Run: headless pygame with SDL's dummy video driver; simulated clock (each Clock.tick advances the game by its frame time, no real sleeping); random seed 0; keys injected as events and as key.get_pressed() state; no mouse input.
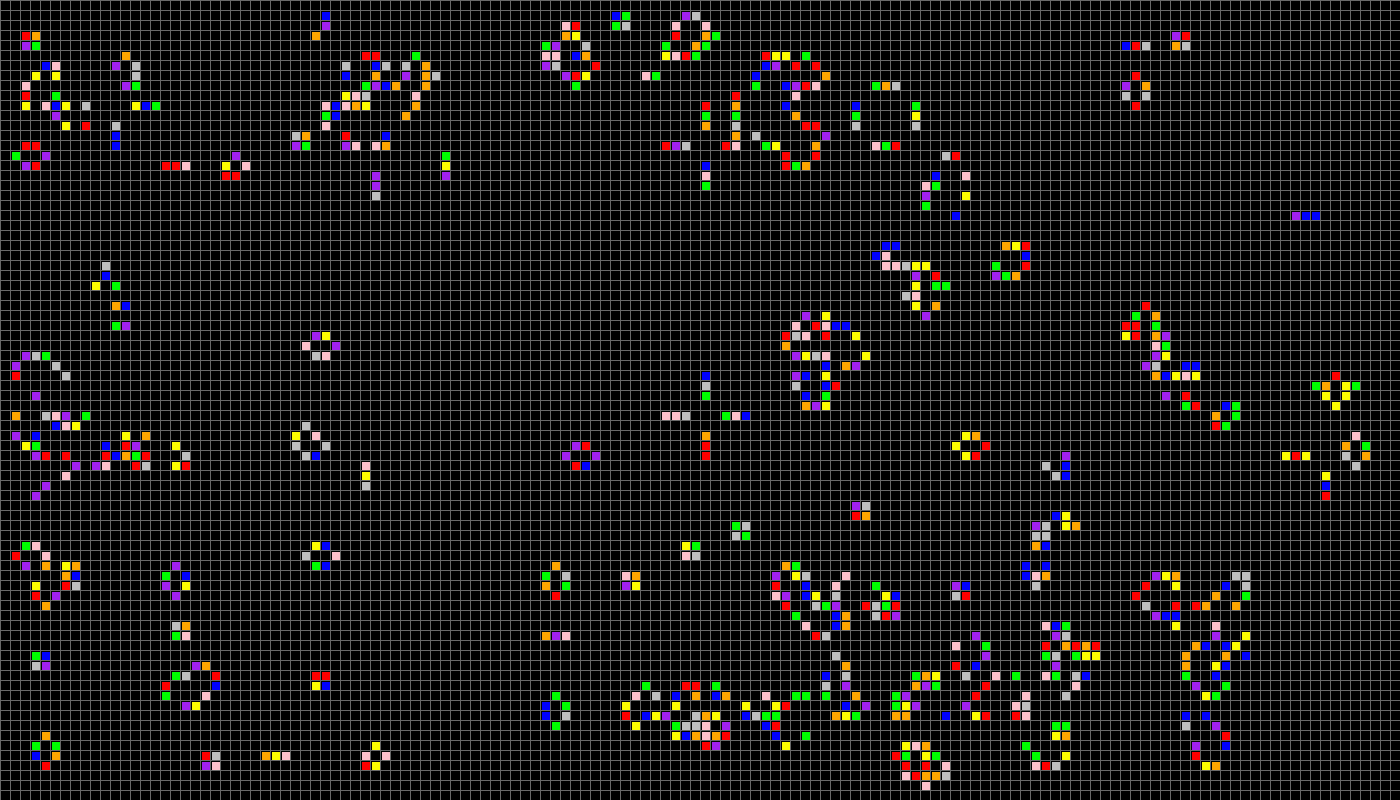
Frame 1 of 4 · flips 1–60 · no input
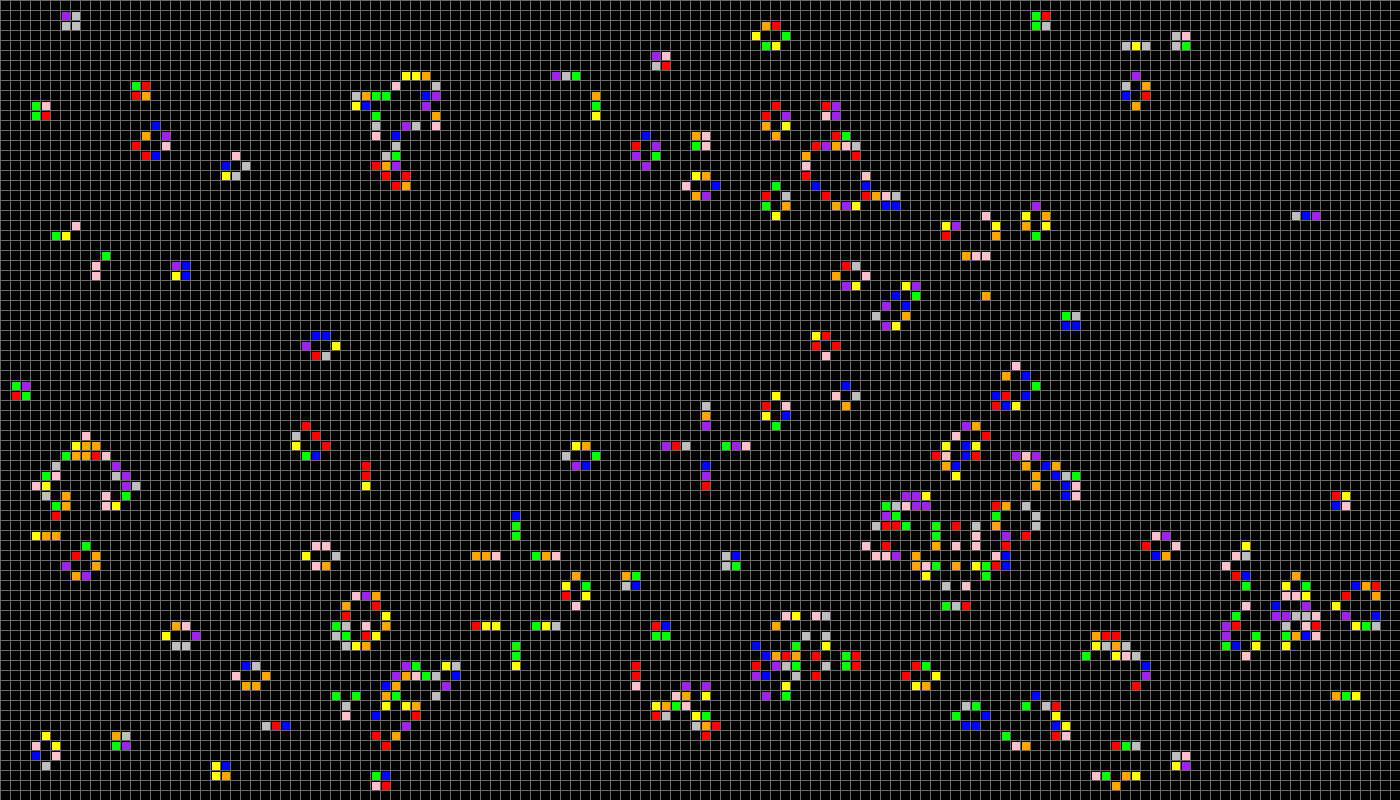
Frame 2 of 4 · flips 61–180 · tapped SPACE, RETURN · held RIGHT (→), D
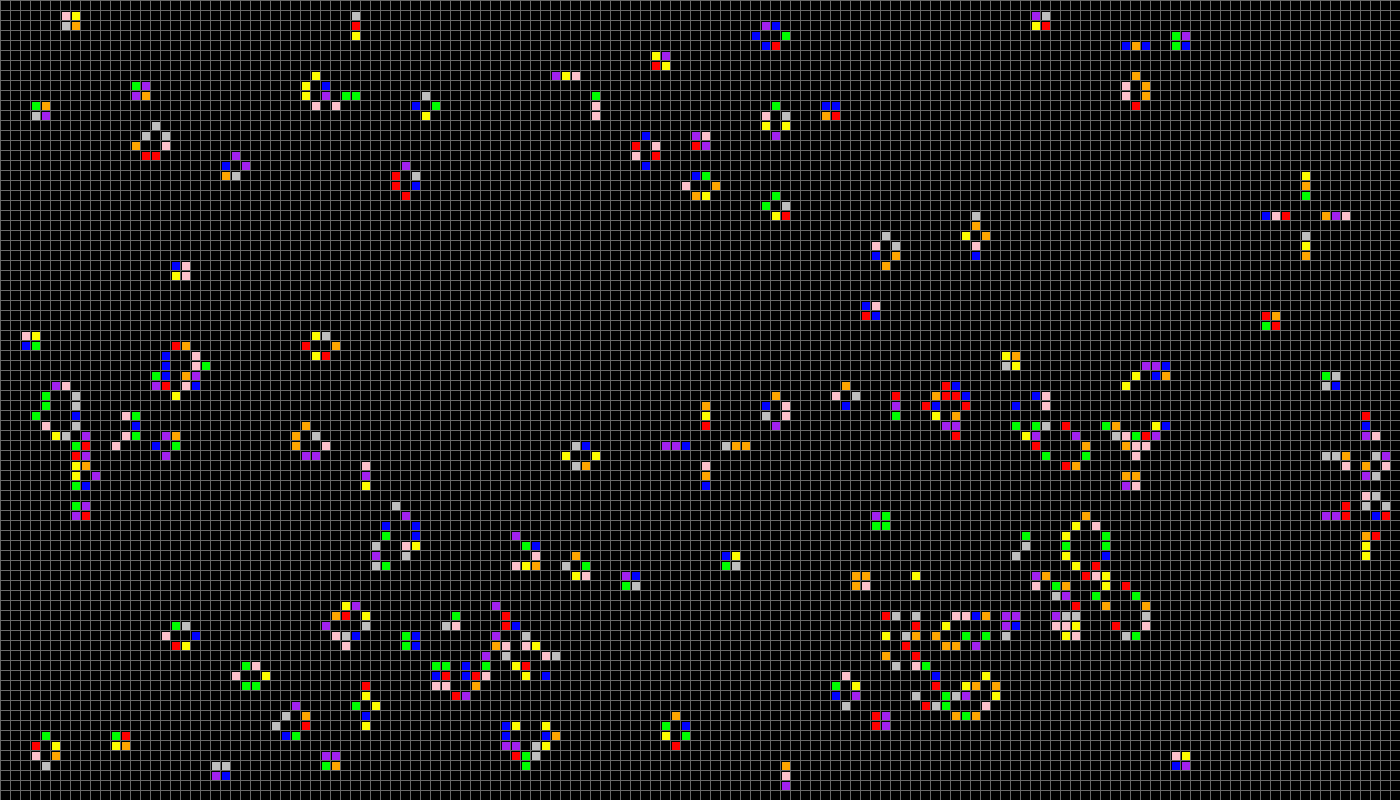
Frame 3 of 4 · flips 181–300 · held DOWN (↓), S
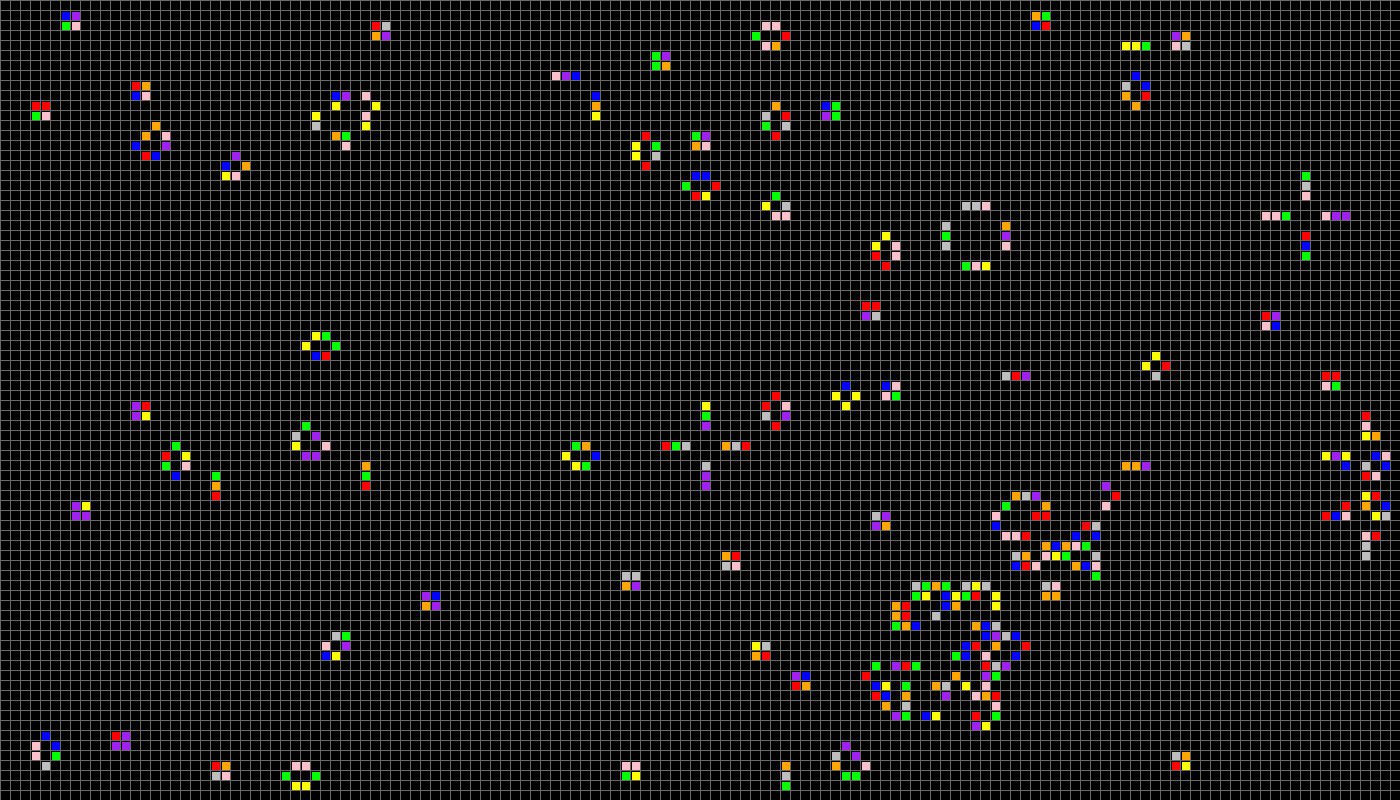
Frame 4 of 4 · flips 301–420 · held LEFT (←), A, UP (↑), W

The pygame program that drew these frames:

import pygame
from random import randint, choice
from copy import deepcopy
import math

RES = WIDTH, HEIGHT = 1400, 800
TILE = 10
W, H = WIDTH // TILE, HEIGHT // TILE
FPS = -1

cols = ["blue", "purple", "red", "orange", "gray", "yellow", "pink", "green"]

pygame.init()
surface = pygame.display.set_mode(RES)
clock = pygame.time.Clock()

next_field = [[0 for i in range(W)] for j in range(H)]
current_field = [[1 if not (int(math.sin(i) * 1000) * int(math.cos(j) * 1000)) % 2 else 0 for i in range(W)] for j in range(H)]

def check_cell(current_filed, x, y):
    count = 0
    for j in range(y - 1, y + 2):
        for i in range(x - 1, x + 2):
            if current_filed[j][i]:
                count += 1

    if current_filed[y][x]:
        count -= 1
        if count == 2 or count == 3:
            return 1
        return 0

    else:
        if count == 3:
            return 1
        return 0

#current_field[10][5] = 1
#current_field[11][5] = 1
#current_field[10][6] = 1
#current_field[11][6] = 1

#current_field[8][10] = 1
#current_field[9][10] = 1
#current_field[10][10] = 1

#current_field[20][5] = 1
#current_field[21][6] = 1
#current_field[21][7] = 1
#current_field[20][7] = 1
#current_field[19][7] = 1

#current_field[25][20] = 1
#current_field[26][20] = 1
#current_field[25][21] = 1
#current_field[26][21] = 1
#current_field[27][22] = 1
#current_field[28][22] = 1
#current_field[27][23] = 1
#current_field[28][23] = 1

while True:

    surface.fill(pygame.Color('black'))
    for event in pygame.event.get():
        if event.type == pygame.QUIT:
            exit()

    [pygame.draw.line(surface, pygame.Color('dimgray'), (x, 0), (x, HEIGHT)) for x in range(0, WIDTH, TILE)]
    [pygame.draw.line(surface, pygame.Color('dimgray'), (0, y), (WIDTH, y)) for y in range(0, HEIGHT, TILE)]

    for x in range(1, W - 1):
        for y in range(1, H - 1):
            if current_field[y][x]:
                pygame.draw.rect(surface, pygame.Color(choice(cols)), (x*TILE + 2, y*TILE + 2, TILE - 2, TILE - 2))
            next_field[y][x] = check_cell(current_field, x, y)

    current_field = deepcopy(next_field)


    pygame.display.flip()
    clock.tick(FPS)
